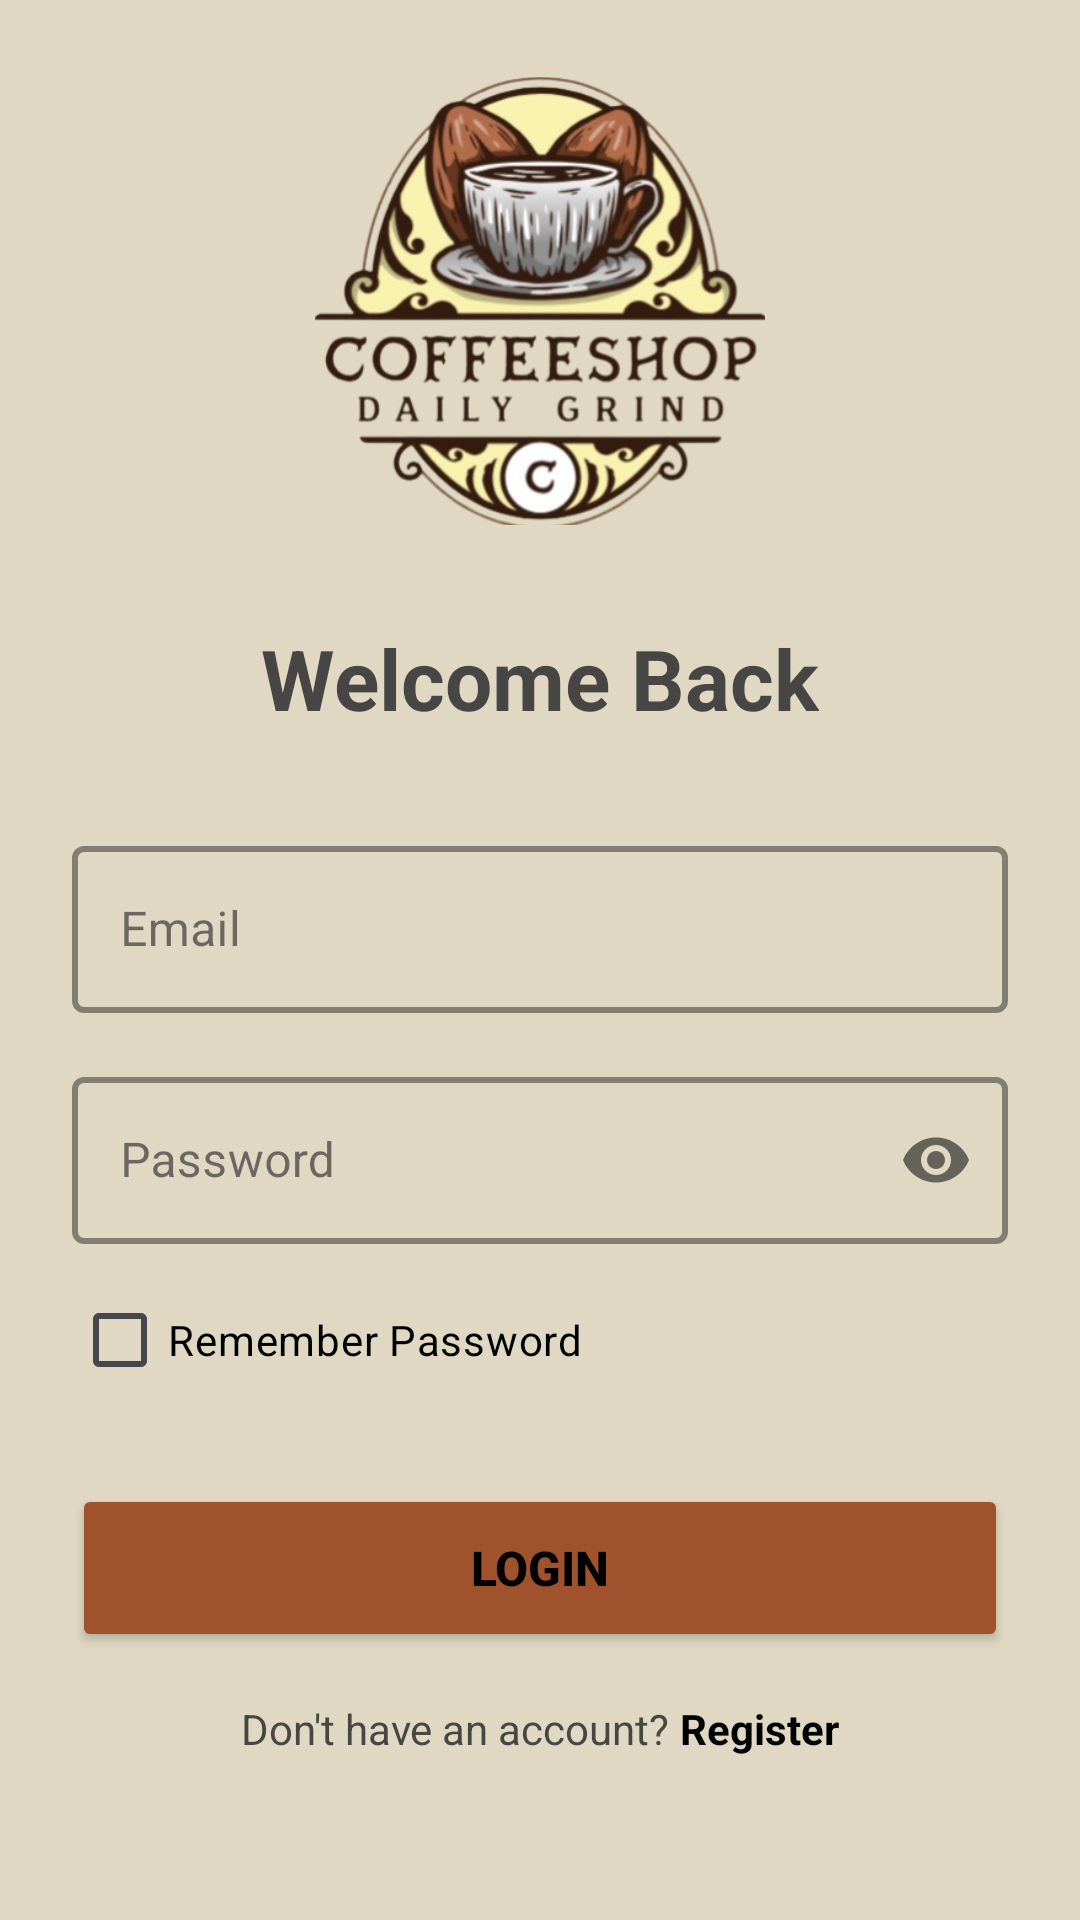

Android layout source for this screen:
<!-- AndroidManifest.xml: application theme Theme.CoffeeShop -->
<!-- res/layout/activity_login.xml -->
<?xml version="1.0" encoding="utf-8"?>
<ScrollView xmlns:android="http://schemas.android.com/apk/res/android"
    xmlns:app="http://schemas.android.com/apk/res-auto"
    android:layout_width="match_parent"
    android:layout_height="match_parent"
    android:background="@color/background"
    android:fillViewport="true">

    <LinearLayout
        android:layout_width="match_parent"
        android:layout_height="wrap_content"
        android:orientation="vertical"
        android:padding="24dp"
        android:gravity="center">

        <ImageView
            android:layout_width="150dp"
            android:layout_height="150dp"
            android:src="@drawable/coffee_logo"
            android:layout_marginBottom="32dp" />

        <TextView
            android:layout_width="wrap_content"
            android:layout_height="wrap_content"
            android:text="Welcome Back"
            android:textColor="@color/gray"
            android:textSize="28sp"
            android:textStyle="bold"
            android:layout_marginBottom="32dp" />

        
        <com.google.android.material.textfield.TextInputLayout
            android:layout_width="match_parent"
            android:layout_height="wrap_content"
            android:layout_marginBottom="16dp"
            style="@style/Widget.MaterialComponents.TextInputLayout.OutlinedBox"
            app:boxStrokeColor="@color/black"
            app:boxStrokeWidth="2dp"
            app:hintTextColor="@color/black">

            <com.google.android.material.textfield.TextInputEditText
                android:id="@+id/et_email"
                android:layout_width="match_parent"
                android:layout_height="wrap_content"
                android:textColor="@color/black"
                android:textColorHint="@color/gray"
                android:textColorHighlight="@color/gray"
                android:hint="Email"
                android:inputType="textEmailAddress" />
        </com.google.android.material.textfield.TextInputLayout>

        
        <com.google.android.material.textfield.TextInputLayout
            android:layout_width="match_parent"
            android:layout_height="wrap_content"
            android:layout_marginBottom="8dp"
            style="@style/Widget.MaterialComponents.TextInputLayout.OutlinedBox"
            app:boxStrokeColor="@color/black"
            app:boxStrokeWidth="2dp"
            app:hintTextColor="@color/black"
            app:passwordToggleEnabled="true">

            <com.google.android.material.textfield.TextInputEditText
                android:id="@+id/et_password"
                android:layout_width="match_parent"
                android:layout_height="wrap_content"
                android:textColor="@color/black"
                android:textColorHighlight="@color/gray"
                android:textColorHint="@color/gray"
                android:hint="Password"
                android:inputType="textPassword" />
        </com.google.android.material.textfield.TextInputLayout>

        <CheckBox
            android:id="@+id/cb_remember_password"
            android:layout_width="match_parent"
            android:layout_height="wrap_content"
            android:text="Remember Password"
            android:textColor="@color/black"
            android:buttonTint="@color/black"
            android:layout_marginBottom="24dp" />

        <Button
            android:id="@+id/btn_login"
            android:layout_width="match_parent"
            android:layout_height="56dp"
            android:text="Login"
            android:textSize="16sp"
            android:textStyle="bold"
            android:textColor="@color/black"
            android:backgroundTint="@color/button" />

        <LinearLayout
            android:layout_width="wrap_content"
            android:layout_height="wrap_content"
            android:orientation="horizontal"
            android:layout_marginTop="16dp">

            <TextView
                android:layout_width="wrap_content"
                android:layout_height="wrap_content"
                android:text="Don't have an account? "
                android:textColor="@color/gray" />

            <TextView
                android:id="@+id/tv_register"
                android:layout_width="wrap_content"
                android:layout_height="wrap_content"
                android:minHeight="48dp"
                android:text="Register"
                android:textStyle="bold"
                android:textColor="@color/black"
                android:clickable="true" />
        </LinearLayout>
    </LinearLayout>
</ScrollView>
<!-- resources referenced by this layout -->
<resources>
  <color name="background">#E0D8C3</color>
  <color name="black">#FF000000</color>
  <color name="button">#A0522D</color>
  <color name="gray">#E5353535</color>
  <!-- drawable coffee_logo: png bitmap (drawable, 179012 bytes) -->
  <style name="Theme.CoffeeShop" parent="Base.Theme.CoffeeShop" />
  <style name="Base.Theme.CoffeeShop" parent="Theme.Material3.DayNight.NoActionBar">
          <item name="colorPrimary">@color/primary</item>
          <item name="colorPrimaryDark">@color/primaryDark</item>
          <item name="colorAccent">@color/accent</item>
      </style>
  <color name="primary">#6F4E37</color>
  <color name="primaryDark">#5D4029</color>
  <color name="accent">#D4A574</color>
</resources>
